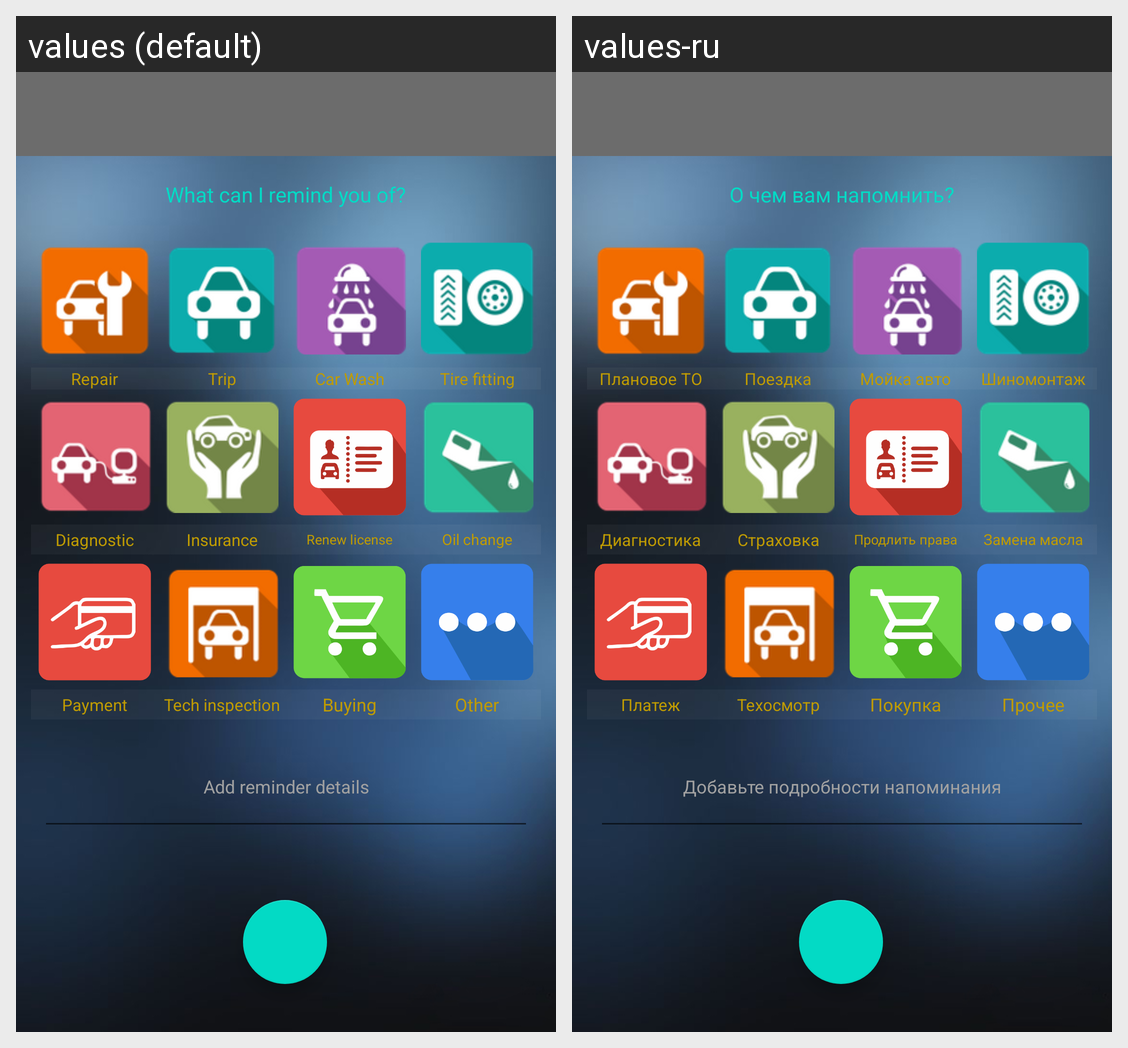

The same Android screen rendered under two of its app's locales, left to right. List the strings drawn on it with the default value and each locale's translation.
Android screen res/layout/fragment_notification.xml rendered under 2 locales, left to right: values (default), values-ru. Device: Nexus 5 (rendered at 1080×1920; each locale shown at half size, 540×960, under a caption strip naming it); theme Theme.DriveX.NoActionBar.
Strings drawn on this screen, with the default value and each locale's value (text and hints the layout hard-codes, and strings that could not be matched under every locale, appear in the picture but are not listed):

what_remind
  values: What can I remind you of?
  values-ru: О чем вам напомнить?

plan_Repair
  values: Repair
  values-ru: Плановое ТО

Trip
  values: Trip
  values-ru: Поездка

car_wash
  values: Car Wash
  values-ru: Мойка авто

tire_fitting
  values: Tire fitting
  values-ru: Шиномонтаж

diagnostic
  values: Diagnostic
  values-ru: Диагностика

insurance
  values: Insurance
  values-ru: Страховка

renew_the_license
  values: Renew license
  values-ru: Продлить права

oil_change
  values: Oil change
  values-ru: Замена масла

payment
  values: Payment
  values-ru: Платеж

tech_Inspection
  values: Tech inspection
  values-ru: Техосмотр

your_buy
  values: Buying
  values-ru: Покупка

other
  values: Other
  values-ru: Прочее

add_detail_reminder
  values: Add reminder details
  values-ru: Добавьте подробности напоминания
